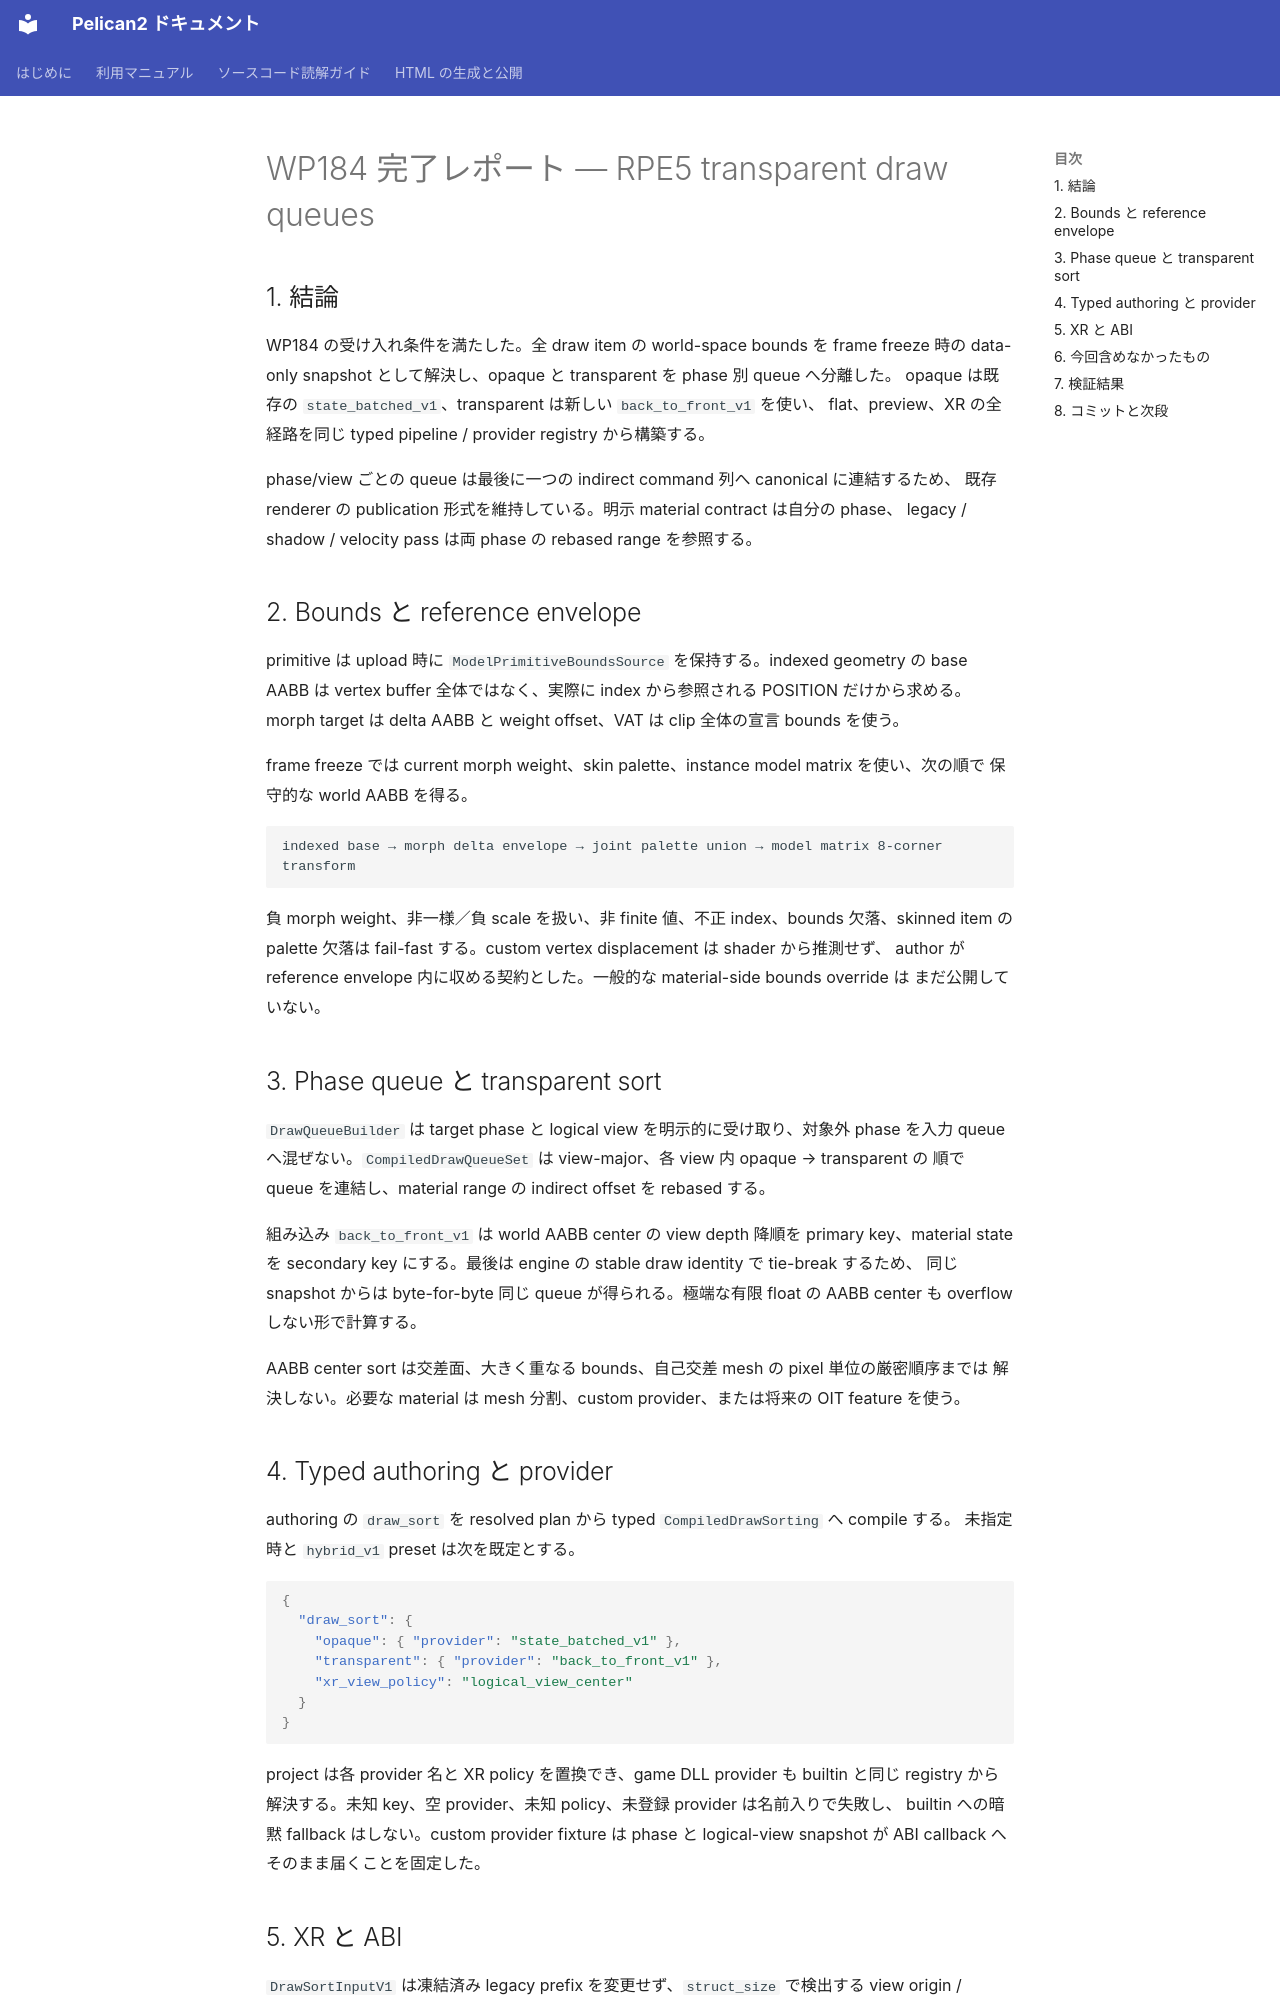

repository: pelican-games/peligraph · page: design_reviews/2026-07-22_wp184_report.html · generator: mkdocs

# WP184 完了レポート — RPE5 transparent draw queues

## 1. 結論

WP184 の受け入れ条件を満たした。全 draw item の world-space bounds を frame freeze 時の
data-only snapshot として解決し、opaque と transparent を phase 別 queue へ分離した。
opaque は既存の `state_batched_v1`、transparent は新しい `back_to_front_v1` を使い、
flat、preview、XR の全経路を同じ typed pipeline / provider registry から構築する。

phase/view ごとの queue は最後に一つの indirect command 列へ canonical に連結するため、
既存 renderer の publication 形式を維持している。明示 material contract は自分の phase、
legacy / shadow / velocity pass は両 phase の rebased range を参照する。

## 2. Bounds と reference envelope

primitive は upload 時に `ModelPrimitiveBoundsSource` を保持する。indexed geometry の base
AABB は vertex buffer 全体ではなく、実際に index から参照される POSITION だけから求める。
morph target は delta AABB と weight offset、VAT は clip 全体の宣言 bounds を使う。

frame freeze では current morph weight、skin palette、instance model matrix を使い、次の順で
保守的な world AABB を得る。

```text
indexed base → morph delta envelope → joint palette union → model matrix 8-corner transform
```

負 morph weight、非一様／負 scale を扱い、非 finite 値、不正 index、bounds 欠落、skinned
item の palette 欠落は fail-fast する。custom vertex displacement は shader から推測せず、
author が reference envelope 内に収める契約とした。一般的な material-side bounds override は
まだ公開していない。

## 3. Phase queue と transparent sort

`DrawQueueBuilder` は target phase と logical view を明示的に受け取り、対象外 phase を入力
queue へ混ぜない。`CompiledDrawQueueSet` は view-major、各 view 内 opaque → transparent の
順で queue を連結し、material range の indirect offset を rebased する。

組み込み `back_to_front_v1` は world AABB center の view depth 降順を primary key、material
state を secondary key にする。最後は engine の stable draw identity で tie-break するため、
同じ snapshot からは byte-for-byte 同じ queue が得られる。極端な有限 float の AABB center
も overflow しない形で計算する。

AABB center sort は交差面、大きく重なる bounds、自己交差 mesh の pixel 単位の厳密順序までは
解決しない。必要な material は mesh 分割、custom provider、または将来の OIT feature を使う。
